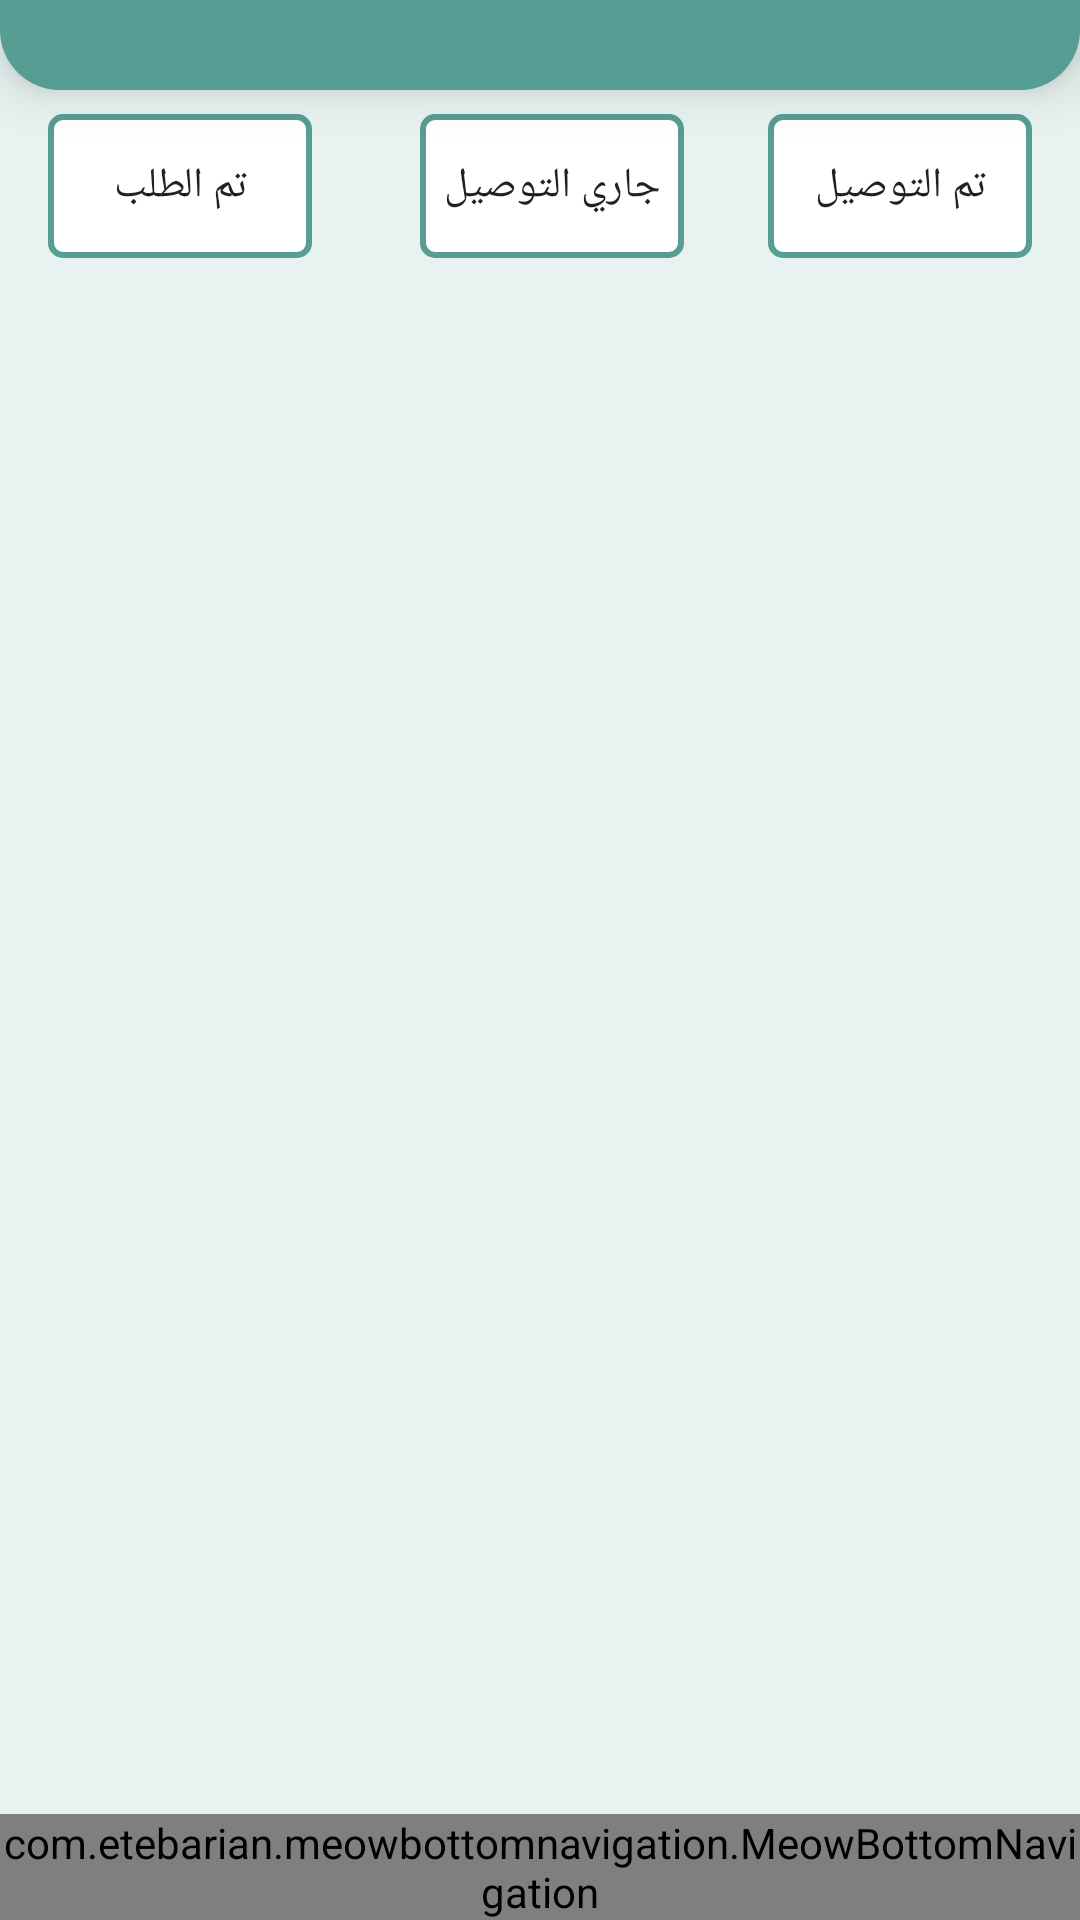

This screen was rendered from an Android layout file. Write that file and the resources it references.
<!-- AndroidManifest.xml: application theme Theme.Pharmacy -->
<!-- res/layout/activity_order.xml -->
<?xml version="1.0" encoding="utf-8"?>
<androidx.constraintlayout.widget.ConstraintLayout xmlns:android="http://schemas.android.com/apk/res/android"
    xmlns:app="http://schemas.android.com/apk/res-auto"
    xmlns:tools="http://schemas.android.com/tools"
    android:layout_width="match_parent"
    android:layout_height="match_parent"
    android:background="@color/whitedark"
    tools:context=".Activity.DoctorActivities.OrderStatus">

    <androidx.appcompat.widget.AppCompatButton
        android:id="@+id/talab"
        android:layout_width="wrap_content"
        android:layout_height="wrap_content"
        android:layout_marginStart="16dp"
        android:layout_marginTop="8dp"
        android:background="@drawable/border_item_cardview"
        android:text="تم الطلب"
        app:layout_constraintStart_toStartOf="parent"
        app:layout_constraintTop_toBottomOf="@+id/constraintLayout" />

    <androidx.appcompat.widget.AppCompatButton
        android:id="@+id/tawseel"
        android:layout_width="wrap_content"
        android:layout_height="wrap_content"
        android:layout_marginTop="8dp"
        android:layout_marginEnd="16dp"
        android:background="@drawable/border_item_cardview"
        android:text="تم التوصيل"
        app:layout_constraintEnd_toEndOf="parent"
        app:layout_constraintTop_toBottomOf="@+id/constraintLayout" />

    <androidx.appcompat.widget.AppCompatButton
        android:id="@+id/irsal"
        android:layout_width="wrap_content"
        android:layout_height="wrap_content"
        android:layout_marginStart="8dp"
        android:layout_marginTop="8dp"
        android:background="@drawable/border_item_cardview"
        android:text="جاري التوصيل"
        app:layout_constraintEnd_toStartOf="@+id/tawseel"
        app:layout_constraintStart_toEndOf="@+id/talab"
        app:layout_constraintTop_toBottomOf="@+id/constraintLayout" />

    <androidx.constraintlayout.widget.ConstraintLayout
        android:id="@+id/constraintLayout"
        android:layout_width="match_parent"
        android:layout_height="30dp"
        android:background="@drawable/bac_main"
        android:elevation="10dp"
        android:paddingBottom="10dp"
        app:layout_constraintEnd_toEndOf="parent"
        app:layout_constraintStart_toStartOf="parent"
        app:layout_constraintTop_toTopOf="parent" />


    <ListView
        android:id="@+id/list_order_state"
        android:layout_width="0dp"
        android:layout_height="match_parent"
        android:layout_marginTop="80dp"
        android:layout_marginBottom="10dp"
        app:layout_constraintBottom_toTopOf="@+id/bottomNavigation"
        app:layout_constraintEnd_toEndOf="parent"
        app:layout_constraintHorizontal_bias="0.0"
        app:layout_constraintStart_toStartOf="parent"
        app:layout_constraintTop_toBottomOf="@+id/irsal" />

    <com.etebarian.meowbottomnavigation.MeowBottomNavigation
        android:id="@+id/bottomNavigation"
        android:layout_width="match_parent"
        android:layout_height="wrap_content"
        android:layout_alignParentBottom="true"
        app:layout_constraintBottom_toBottomOf="parent"
        app:layout_constraintEnd_toEndOf="parent"
        app:layout_constraintStart_toStartOf="parent"
        app:mbn_backgroundBottomColor="@color/green2"
        app:mbn_circleColor="@color/green1"
        app:mbn_countBackgroundColor="#ff6f00"
        app:mbn_countTextColor="#ffffff"
        app:mbn_defaultIconColor="@color/whitedark"
        app:mbn_rippleColor="#2f424242"
        app:mbn_selectedIconColor="#3c415e"
        app:mbn_shadowColor="#1f212121" />

</androidx.constraintlayout.widget.ConstraintLayout>
<!-- resources referenced by this layout -->
<resources>
  <color name="green1">#00C9B7</color>
  <color name="green2">#569D93</color>
  <color name="whitedark">#E8F3F1</color>
  <!-- drawable bac_main (drawable) -->
  <?xml version="1.0" encoding="utf-8"?>
  <selector xmlns:android="http://schemas.android.com/apk/res/android">
      <item>
          <shape android:shape="rectangle">
              <solid android:color="@color/green2"/>
              <corners android:bottomLeftRadius="20dp"  android:bottomRightRadius="20dp"/>
          </shape>
      </item>
  </selector>
  <!-- drawable border_item_cardview (drawable) -->
  <?xml version="1.0" encoding="utf-8"?>
  <shape xmlns:android="http://schemas.android.com/apk/res/android">
      <solid android:color="#FFFFFF" /> 
      <stroke
          android:width="2dp"
      android:color="@color/green2" />
      <corners android:radius="4dp" /> 
  </shape>
  <style name="Theme.Pharmacy" parent="Theme.MaterialComponents.DayNight.DarkActionBar">
          
          <item name="colorPrimary">@color/purple_500</item>
          <item name="colorPrimaryVariant">@color/purple_700</item>
          <item name="colorOnPrimary">@color/white</item>
          
          <item name="colorSecondary">@color/teal_200</item>
          <item name="colorSecondaryVariant">@color/teal_700</item>
          <item name="colorOnSecondary">@color/dark</item>
          
          <item name="android:statusBarColor">@color/green2</item>
          
          <item name="boxStrokeColor">@color/green1</item>
  
      </style>
  <color name="purple_500">#FF6200EE</color>
  <color name="purple_700">#FF3700B3</color>
  <color name="white">#FFFFFFFF</color>
  <color name="teal_200">#FF03DAC5</color>
  <color name="teal_700">#FF018786</color>
  <color name="dark">#494747</color>
</resources>
